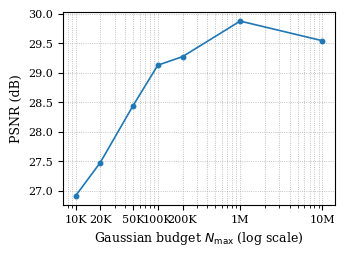
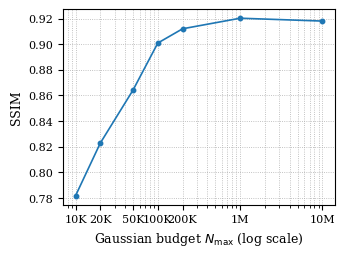
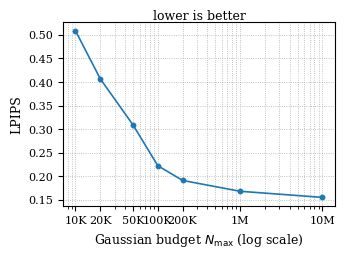

Reproduce these figures in Python, in order.
import numpy as np
import matplotlib.pyplot as plt

# --- data (Curacao, SeaThru-NeRF) ---
budgets = np.array([10_000, 20_000, 50_000, 100_000, 200_000, 1_000_000, 10_000_000], dtype=float)
psnr  = np.array([26.913822174072266, 27.479276657104492, 28.441143035888672, 29.126787185668945, 29.2712, 29.872440338134766, 29.54])
ssim  = np.array([0.7817281484603882, 0.8228389620780945, 0.8642091751098633, 0.9008803367614746, 0.912, 0.9202315807342529, 0.918])
lpips = np.array([0.5087003707885742, 0.4067353904247284, 0.3088158071041107, 0.22225245833396912, 0.191, 0.16798260807991028, 0.155])

# --- CVPR-ish matplotlib settings (no explicit colors) ---
plt.rcParams.update({
    "font.family": "serif",
    "font.serif": ["Times New Roman", "Times", "DejaVu Serif"],
    "font.size": 9,
    "axes.labelsize": 9,
    "axes.titlesize": 9,
    "legend.fontsize": 8,
    "xtick.labelsize": 8,
    "ytick.labelsize": 8,
    "axes.linewidth": 0.8,
    "lines.linewidth": 1.2,
    "lines.markersize": 3.2,
})

def _tick(v: float) -> str:
    v = int(v)
    if v >= 1_000_000: return f"{v//1_000_000}M"
    if v >= 1_000:     return f"{v//1_000}K"
    return str(v)

tick_labels = [_tick(v) for v in budgets]

def plot_curve(y, ylabel, out_pdf, lower_is_better=False):
    fig = plt.figure(figsize=(3.3, 2.4), dpi=300)  # ~single-column width
    ax = fig.add_subplot(111)
    ax.plot(budgets, y, marker="o", linestyle="-")
    ax.set_xscale("log")
    ax.set_xlabel(r"Gaussian budget $N_{\max}$ (log scale)")
    ax.set_ylabel(ylabel)
    ax.set_xticks(budgets)
    ax.set_xticklabels(tick_labels)
    ax.grid(True, linestyle=":", linewidth=0.6, which="both")
    if lower_is_better:
        ax.set_title("lower is better", pad=2.0)
    fig.tight_layout(pad=0.2)
    fig.savefig(out_pdf, bbox_inches="tight")
    fig.savefig(out_pdf.replace(".pdf", ".png"), bbox_inches="tight")
    plt.close(fig)

plot_curve(psnr,  "PSNR (dB)", "ablation_budget_psnr.pdf")
plot_curve(ssim,  "SSIM",      "ablation_budget_ssim.pdf")
plot_curve(lpips, "LPIPS",     "ablation_budget_lpips.pdf", lower_is_better=True)
